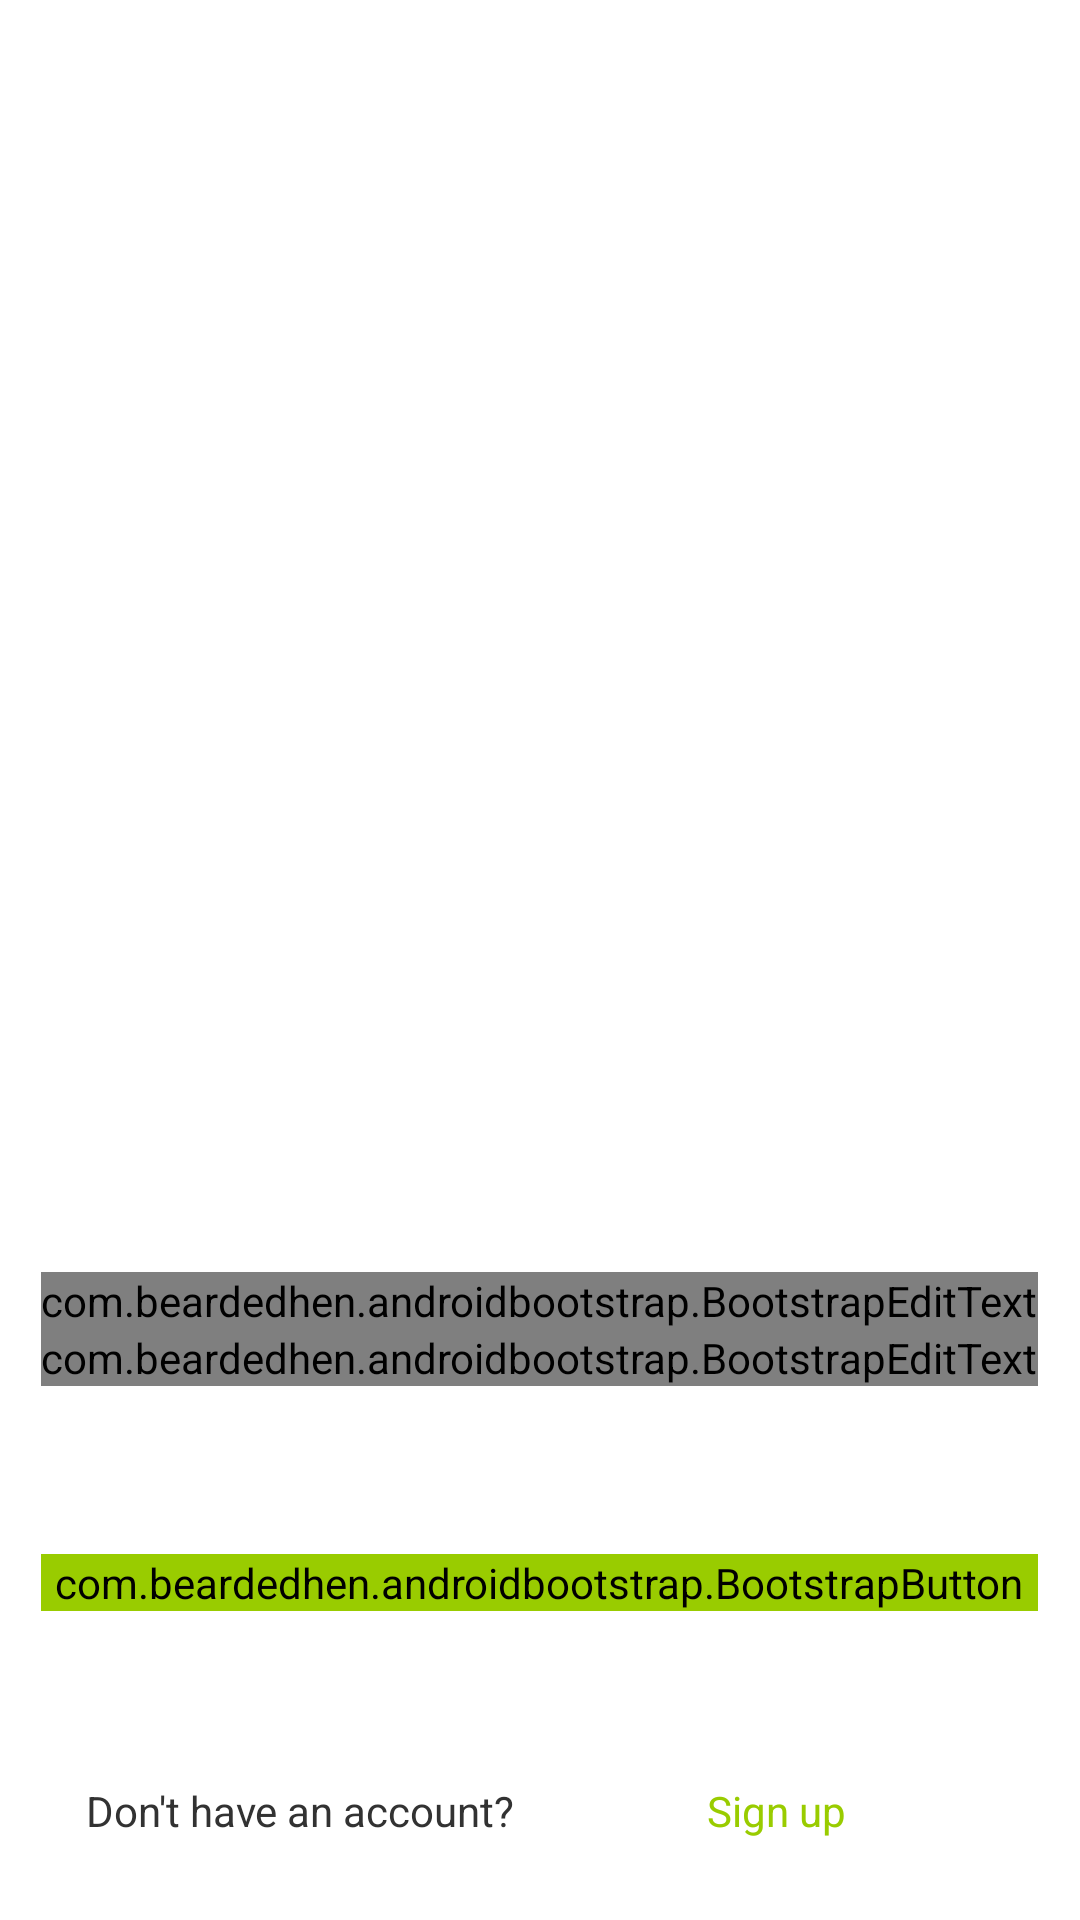

Write the Android layout XML for this screen, with the resource values it uses.
<!-- AndroidManifest.xml: application theme AppTheme -->
<!-- res/layout/activity_login.xml -->
<?xml version="1.0" encoding="utf-8"?>
<RelativeLayout xmlns:android="http://schemas.android.com/apk/res/android"
    xmlns:tools="http://schemas.android.com/tools"
    xmlns:app="http://schemas.android.com/apk/res-auto"
    android:id="@+id/activity_login"
    android:layout_width="match_parent"
    android:layout_height="match_parent"
    android:paddingBottom="@dimen/activity_vertical_margin"
    android:paddingLeft="@dimen/activity_horizontal_margin"
    android:paddingRight="@dimen/activity_horizontal_margin"
    android:paddingTop="@dimen/activity_vertical_margin"
    tools:context="com.lawnscape.LoginActivity">

    <com.beardedhen.androidbootstrap.BootstrapEditText
        android:layout_width="wrap_content"
        android:layout_height="wrap_content"
        android:inputType="textEmailAddress"
        android:hint="Email"
        android:ems="10"
        android:id="@+id/etLoginEmail"
        app:bootstrapSize="lg"
        app:bootstrapBrand="primary"
        android:layout_above="@+id/etLoginPassword"
        android:layout_centerHorizontal="true" />

    <com.beardedhen.androidbootstrap.BootstrapEditText
        android:layout_width="wrap_content"
        android:layout_height="wrap_content"
        android:inputType="textPassword"
        android:hint="Password"
        android:ems="10"
        android:id="@+id/etLoginPassword"
        android:typeface="sans"
        app:bootstrapSize="lg"
        app:bootstrapBrand="primary"
        android:layout_above="@+id/loginbutton"
        android:layout_alignLeft="@+id/etLoginEmail"
        android:layout_alignStart="@+id/etLoginEmail"
        android:layout_marginBottom="56dp" />

    <com.beardedhen.androidbootstrap.BootstrapButton
        android:id="@+id/loginbutton"
        android:layout_width="wrap_content"
        android:layout_height="wrap_content"
        android:layout_above="@+id/textView"
        android:layout_alignEnd="@+id/etLoginPassword"
        android:layout_alignLeft="@+id/etLoginPassword"
        android:layout_alignRight="@+id/etLoginPassword"
        android:layout_alignStart="@+id/etLoginPassword"
        android:layout_marginBottom="57dp"
        android:backgroundTint="@android:color/holo_green_light"
        android:onClick="login"
        android:text="Log In"
        android:visibility="visible"
        app:bootstrapBrand="primary"
        app:bootstrapSize="lg"
        app:buttonMode="regular"
        app:roundedCorners="true"
        app:showOutline="false" />

    <TextView
        android:id="@+id/textView"
        android:layout_width="wrap_content"
        android:layout_height="wrap_content"
        android:layout_alignEnd="@+id/loginbutton"
        android:layout_alignParentBottom="true"
        android:layout_alignRight="@+id/loginbutton"
        android:layout_marginBottom="27dp"
        android:layout_toRightOf="@+id/textView11"
        android:onClick="signup"
        android:text="Sign up"
        android:textAlignment="center"
        android:textColor="@android:color/holo_green_light"
        android:typeface="normal" />

    <TextView
        android:id="@+id/textView11"
        android:layout_width="wrap_content"
        android:layout_height="wrap_content"
        android:layout_marginLeft="15dp"
        android:layout_marginStart="15dp"
        android:text="Don't have an account?"
        android:layout_alignBaseline="@+id/textView"
        android:layout_alignBottom="@+id/textView"
        android:layout_alignLeft="@+id/loginbutton"
        android:layout_alignStart="@+id/loginbutton" />

    <ImageView
        android:id="@+id/imageView"
        android:layout_width="wrap_content"
        android:layout_height="wrap_content"
        android:layout_alignParentEnd="true"
        android:layout_alignParentLeft="true"
        android:layout_alignParentRight="true"
        android:layout_alignParentStart="true"
        android:layout_alignParentTop="true"
        android:layout_marginTop="62dp"
        android:adjustViewBounds="true"
        android:cropToPadding="true"
        android:scaleType="centerCrop"
        app:srcCompat="@drawable/ic_geoscape" />


</RelativeLayout>
<!-- resources referenced by this layout -->
<resources>
  <!-- drawable ic_geoscape: vector/xml drawable (drawable, 24290 chars, omitted) -->
  <style name="AppTheme" parent="android:Theme.Holo.Light.DarkActionBar">
          
      </style>
</resources>
